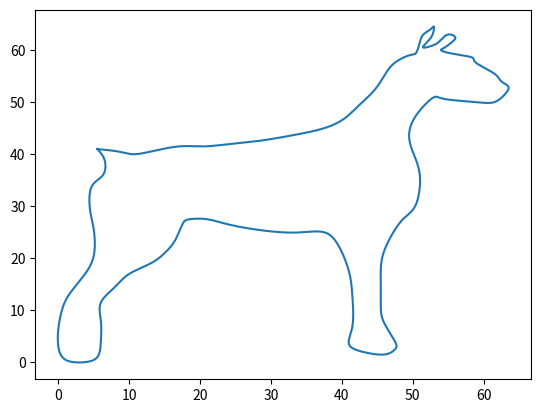

Source code (Python):
import numpy as np
import matplotlib.pyplot as plt
from scipy import interpolate

# print(len(x_points)) # 96

x_points = [5.5, 8.5, 10.5, 13, 17, 20.5, 24.5, 28, 32.5, 37.5, 40.5, 42.5, 45, 47,
            49.5, 50.5, 51, 51.5, 52.5, 53, 52.8, 52, 51.5, 53, 54, 55, 56, 55.5, 54.5, 54, 55, 57, 58.5,
            59, 61.5, 62.5, 63.5, 63, 61.5, 59, 55, 53.5, 52.5, 50.5, 49.5, 50, 51, 50.5, 49, 47.5, 46,
            45.5, 45.5, 45.5, 46, 47.5, 47.5, 46, 43, 41, 41.5, 41.5, 41, 39.5, 37.5, 34.5, 31.5, 28, 24,
            21, 18.5, 17.5, 16.5, 15, 13, 10, 8, 6, 6, 6, 5.5, 3.5, 1, 0, 0, 0.5, 1.5, 3.5, 5, 5, 4.5, 4.5, 5.5,
            6.5, 6.5, 5.5]

y_points = [41, 40.5, 40, 40.5, 41.5, 41.5, 42, 42.5, 43.5, 45, 47, 49.5, 53, 57, 59,
            59.5, 61.5, 63, 64, 64.5, 63, 61.5, 60.5, 61, 62, 63, 62.5, 61.5, 60.5, 60, 59.5, 59, 58.5,
            57.5, 55.5, 54, 53, 51.5, 50, 50, 50.5, 51, 50.5, 47.5, 44, 40.5, 36, 30.5, 28, 25.5, 21.5,
            18, 14.5, 10.5, 7.50, 4, 2.50, 1.50, 2, 3.50, 7, 12.5, 17.5, 22.5, 25, 25, 25, 25.5, 26.5,
            27.5, 27.5, 26.5, 23.5, 21, 19, 17, 14.5, 11.5, 8, 4, 1, 0, 0.5, 3, 6.50, 10, 13, 16.5, 20.5,
            25.5, 29, 33, 35, 36.5, 39, 41]

# print(len(tk))


def nifs3(xi, yi):  # returns interpolated value f(x) given points xi, yi
    length = len(xi)

    if np.any(np.diff(xi) < 0): # check if points are sorted, if not -> sort indexwise
        idx = np.argsort(xi)
        xi = xi[idx]
        yi = yi[idx]

    h = [0.0] + [(xi[i] - xi[i-1]) for i in range(1, length)]  # 1 .. n
    lam = [0.0] + [(h[k])/(h[k] + h[k+1]) for k in range(1, length-1)]  # 1..(n-1)
    M = [0.0] * length
    d = [0.0] * length
    q = [0.0] * length
    u = [0.0] * length
    p = [0.0] * length

    def diff(k):  # iloraz różnicowy
        left = (yi[k+1] - yi[k])/(xi[k+1] - xi[k])
        right = (yi[k] - yi[k-1])/(xi[k] - xi[k-1])
        return (left - right)/(xi[k+1] - xi[k-1])

    for k in range(1, length - 1):
        d[k] = 6 * diff(k)

    for k in range(1, length - 1):  # 1 .. n-1
        p[k] = lam[k] * q[k - 1] + 2
        q[k] = (lam[k] - 1) / p[k]
        u[k] = (d[k] - (lam[k] * u[k - 1])) / p[k]

    M[length - 2] = u[length - 2]  # 94 94 n-1 n-1
    for k in range(length - 2, 0, -1):  # n-2 ... 1
        M[k] = u[k] + (q[k] * M[k + 1])

    def sk(x):
        k = 0
        for i in range(1, length):  # find interval
            if xi[i - 1] <= x <= xi[i]:
                k = i
                break

        # one big sum
        f1 = (1.0/6) * M[k - 1] * ((xi[k] - x) ** 3)
        f2 = (1.0/6) * M[k] * ((x - xi[k - 1]) ** 3)
        f3 = (yi[k - 1] - ((1.0/6) * M[k - 1] * (h[k] ** 2))) * (xi[k] - x)
        f4 = (yi[k] - ((1.0/6) * M[k] * (h[k] ** 2))) * (x - tk[k - 1])
        return (h[k] ** -1) * (f1 + f2 + f3 + f4)

    return sk  # returns a sk(x) function which calculates value at given point x


def fun(x, x_points, y_points):  # using lib func
    tck = interpolate.splrep(x_points,  y_points)
    return interpolate.splev(x, tck)


tk = [k/95 for k in range(0, 95 + 1)]

M = 1000
# final_points = [(fun(k/M, tk, x_points), fun(k/M, tk, y_points)) for k in range(0, M+1)]  # scipy lib NIFS3
XInterpolated = nifs3(tk, x_points)  # returns function f(x)
YInterpolated = nifs3(tk, y_points)  # returns function f(x)

final_points = [(XInterpolated(k/M), YInterpolated(k/M)) for k in range(0, M+1)]    # my NIFS3

# print(final_points)
plt.plot(*zip(*final_points))
plt.show()